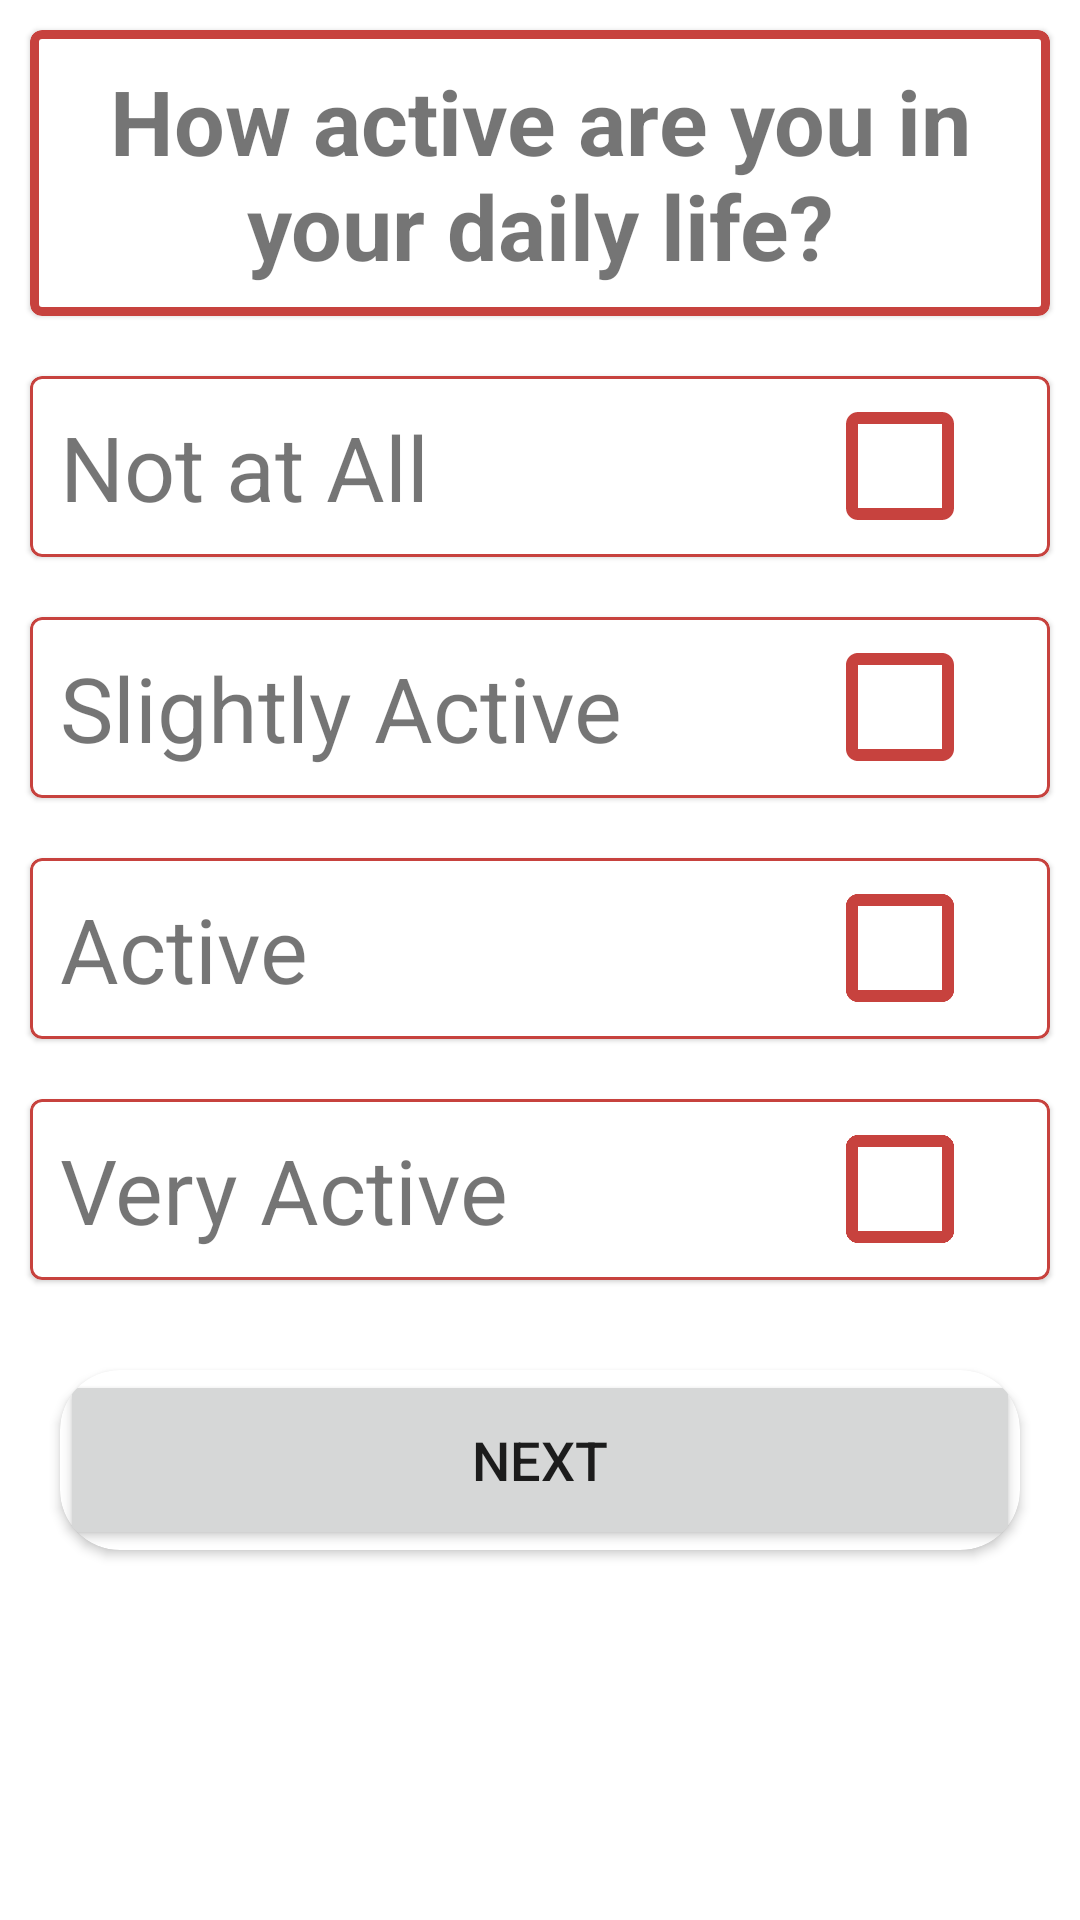

Produce the Android XML layout that renders to this screen, including the resource entries it uses.
<!-- AndroidManifest.xml: application theme Theme.GymTrainning -->
<!-- res/layout/activity_activness.xml -->
<?xml version="1.0" encoding="utf-8"?>
<RelativeLayout xmlns:android="http://schemas.android.com/apk/res/android"
    xmlns:app="http://schemas.android.com/apk/res-auto"
    xmlns:tools="http://schemas.android.com/tools"
    android:layout_width="match_parent"
    android:layout_height="match_parent"
    tools:context=".Activness">

    <LinearLayout
        android:layout_width="match_parent"
        android:layout_height="match_parent"
        android:orientation="vertical">


        <com.google.android.material.card.MaterialCardView

            android:layout_width="match_parent"
            android:layout_height="wrap_content"
            android:layout_margin="10dp"
            app:strokeColor="@color/dark_red"
            app:strokeWidth="3dp">

            <com.google.android.material.textview.MaterialTextView
                android:layout_width="match_parent"
                android:layout_height="match_parent"
                android:gravity="center"
                android:padding="10dp"
                android:text="How active are you in your daily life?"
                android:textSize="30dp"
                android:textStyle="bold" />
        </com.google.android.material.card.MaterialCardView>


        <com.google.android.material.card.MaterialCardView

            android:layout_width="match_parent"
            android:layout_height="wrap_content"
            android:layout_margin="10dp"
            app:strokeColor="@color/dark_red"
            app:strokeWidth="1dp">

            <LinearLayout
                android:layout_width="match_parent"
                android:layout_height="wrap_content"
                android:orientation="horizontal">

                <com.google.android.material.textview.MaterialTextView
                    android:layout_width="match_parent"
                    android:layout_height="wrap_content"
                    android:id="@+id/tvnal"
                    android:layout_weight="1"
                    android:padding="10dp"
                    android:text="Not at All"
                    android:textSize="30dp" />

                <CheckBox

                    android:id="@+id/chknotall"
                    android:buttonTint="@color/dark_red"

                    android:layout_width="wrap_content"
                    android:layout_height="wrap_content"
                    android:layout_gravity="center"
                    android:layout_marginRight="10dp"
                    android:scaleX="2"
                    android:scaleY="2" />

            </LinearLayout>

        </com.google.android.material.card.MaterialCardView>


        <com.google.android.material.card.MaterialCardView

            android:layout_width="match_parent"
            android:layout_height="wrap_content"
            android:layout_margin="10dp"
            app:strokeColor="@color/dark_red"
            app:strokeWidth="1dp">

            <LinearLayout
                android:layout_width="match_parent"
                android:layout_height="wrap_content"
                android:orientation="horizontal">

                <com.google.android.material.textview.MaterialTextView
                    android:layout_width="match_parent"
                    android:layout_height="wrap_content"
                    android:layout_weight="1"
                    android:padding="10dp"
                    android:text="Slightly Active"
                    android:id="@+id/tvsa"
                    android:textSize="30dp" />

                <CheckBox

                    android:id="@+id/chksliact"
                    android:layout_width="wrap_content"
                    android:layout_height="wrap_content"
                    android:buttonTint="@color/dark_red"

                    android:layout_gravity="center"
                    android:layout_marginRight="10dp"
                    android:scaleX="2"
                    android:scaleY="2" />

            </LinearLayout>

        </com.google.android.material.card.MaterialCardView>

        <com.google.android.material.card.MaterialCardView

            android:layout_width="match_parent"
            android:layout_height="wrap_content"
            android:layout_margin="10dp"
            app:strokeColor="@color/dark_red"
            app:strokeWidth="1dp">

            <LinearLayout
                android:layout_width="match_parent"
                android:layout_height="wrap_content"
                android:orientation="horizontal">

                <com.google.android.material.textview.MaterialTextView
                    android:layout_width="match_parent"
                    android:layout_height="wrap_content"
                    android:layout_weight="1"
                    android:padding="10dp"
                    android:id="@+id/tvact"
                    android:text="Active"
                    android:textSize="30dp" />

                <CheckBox

                    android:id="@+id/chkactive"
                    android:layout_width="wrap_content"
                    android:layout_height="wrap_content"
                    android:layout_gravity="center"
                    android:buttonTint="@color/dark_red"

                    android:layout_marginRight="10dp"
                    android:scaleX="2"
                    android:scaleY="2" />

            </LinearLayout>

        </com.google.android.material.card.MaterialCardView>

        <com.google.android.material.card.MaterialCardView

            android:layout_width="match_parent"
            android:layout_height="wrap_content"
            android:layout_margin="10dp"
            app:strokeColor="@color/dark_red"
            app:strokeWidth="1dp">

            <LinearLayout
                android:layout_width="match_parent"
                android:layout_height="wrap_content"
                android:orientation="horizontal">

                <com.google.android.material.textview.MaterialTextView
                    android:layout_width="match_parent"
                    android:layout_height="wrap_content"
                    android:layout_weight="1"
                    android:padding="10dp"
                    android:id="@+id/tvvact"
                    android:text="Very Active"
                    android:textSize="30dp" />

                <CheckBox

                    android:id="@+id/chkveryactive"
                    android:layout_width="wrap_content"
                    android:layout_height="wrap_content"
                    android:layout_gravity="center"
                    android:buttonTint="@color/dark_red"

                    android:layout_marginRight="10dp"
                    android:scaleX="2"
                    android:scaleY="2" />

            </LinearLayout>

        </com.google.android.material.card.MaterialCardView>


        <androidx.cardview.widget.CardView
            android:layout_width="match_parent"
            android:layout_height="wrap_content"
            android:layout_margin="20dp"
            app:cardCornerRadius="20dp">


            <Button
                android:id="@+id/btnnext"
                android:layout_width="match_parent"
                android:layout_height="60dp"
                android:text="Next"
                android:textSize="18dp" />
        </androidx.cardview.widget.CardView>


    </LinearLayout>

</RelativeLayout>
<!-- resources referenced by this layout -->
<resources>
  <color name="dark_red">#c7423e</color>
  <style name="Theme.GymTrainning" parent="Theme.MaterialComponents.DayNight.DarkActionBar">
          
          <item name="colorPrimary">@color/purple_500</item>
          <item name="colorPrimaryVariant">@color/purple_700</item>
          <item name="colorOnPrimary">@color/white</item>
          
          <item name="colorSecondary">@color/teal_200</item>
          <item name="colorSecondaryVariant">@color/teal_700</item>
          <item name="colorOnSecondary">@color/black</item>
          
          <item name="android:statusBarColor" tools:targetApi="l">?attr/colorPrimaryVariant</item>
          
      </style>
  <color name="purple_500">#D32F2F</color>
  <color name="purple_700">#F44336</color>
  <color name="white">#FFFFFFFF</color>
  <color name="teal_200">#FF03DAC5</color>
  <color name="teal_700">#FF018786</color>
  <color name="black">#FF000000</color>
</resources>
